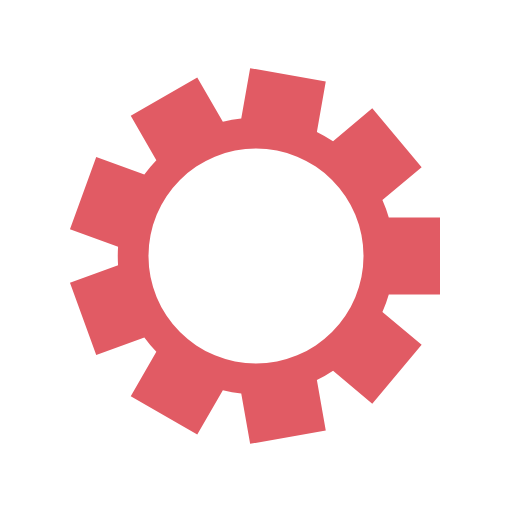
t = 0.00 s
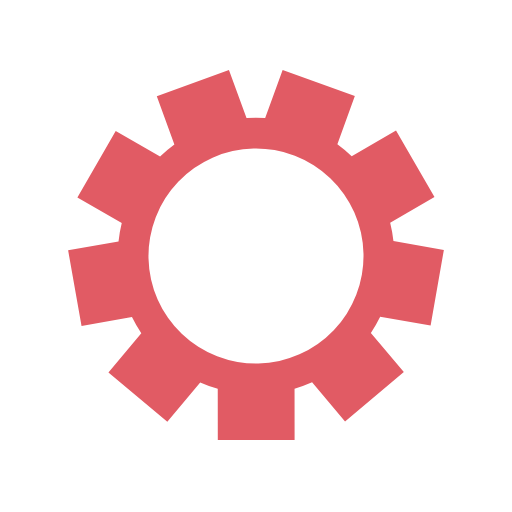
t = 0.07 s
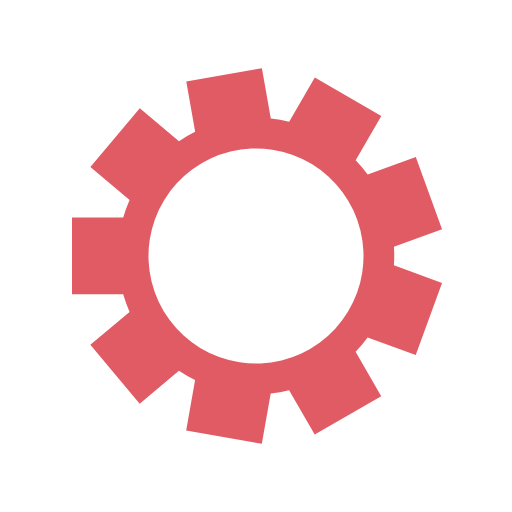
t = 0.14 s
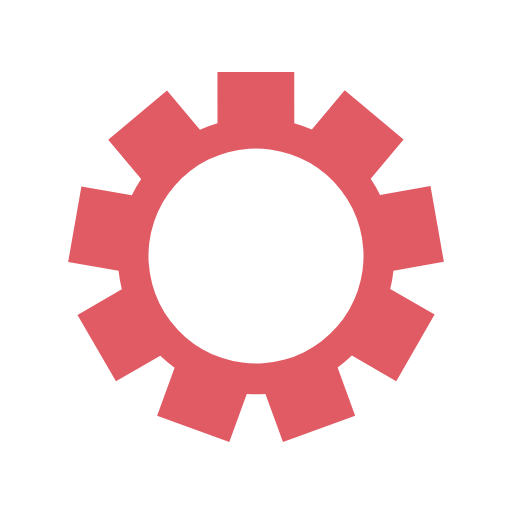
t = 0.21 s

The animated SVG that drew these frames (rendered in a browser with its animation timeline set to each time). Animation: 1 SMIL element (animateTransform=1); one cycle of 0.28 s, repeats indefinitely.

<?xml version="1.0" encoding="utf-8"?>
<svg xmlns="http://www.w3.org/2000/svg" xmlns:xlink="http://www.w3.org/1999/xlink" style="margin: auto; background: none; display: block; shape-rendering: auto;" width="114px" height="114px" viewBox="0 0 100 100" preserveAspectRatio="xMidYMid">
<g transform="translate(50 50)">
<g transform="rotate(22.7617)">
<animateTransform attributeName="transform" type="rotate" values="0;40" keyTimes="0;1" dur="0.2777777777777778s" repeatCount="indefinite"></animateTransform><path d="M25.937424698685874 -7.5 L35.937424698685874 -7.5 L35.937424698685874 7.5 L25.937424698685874 7.5 A27 27 0 0 1 24.690127131894293 10.926921900100563 L24.690127131894293 10.926921900100563 L32.350571563084074 17.354797996965956 L22.70875741778598 28.84546464375063 L15.0483129865962 22.417588546885238 A27 27 0 0 1 11.890044679891593 24.241015603934205 L11.890044679891593 24.241015603934205 L13.626526456560898 34.089093134056284 L-1.1455898386222214 36.69381579906024 L-2.8820716152915256 26.84573826893816 A27 27 0 0 1 -6.4735218209596415 26.212468697807907 L-6.4735218209596415 26.212468697807907 L-11.47352182095964 34.872722735652296 L-24.463902877726223 27.372722735652296 L-19.463902877726223 18.712468697807907 A27 27 0 0 1 -21.80805551660276 15.918816368837602 L-21.80805551660276 15.918816368837602 L-31.204981724461845 19.33901780209429 L-36.33528387434688 5.243628490305658 L-26.938357666487793 1.823427057048969 A27 27 0 0 1 -26.938357666487796 -1.8234270570489624 L-26.938357666487796 -1.8234270570489624 L-36.335283874346885 -5.243628490305649 L-31.20498172446185 -19.339017802094286 L-21.808055516602764 -15.918816368837598 A27 27 0 0 1 -19.46390287772624 -18.712468697807896 L-19.46390287772624 -18.712468697807896 L-24.463902877726248 -27.372722735652278 L-11.473521820959672 -34.87272273565228 L-6.473521820959665 -26.2124686978079 A27 27 0 0 1 -2.8820716152915318 -26.84573826893816 L-2.8820716152915318 -26.84573826893816 L-1.145589838622232 -36.69381579906024 L13.626526456560876 -34.0890931340563 L11.890044679891577 -24.241015603934216 A27 27 0 0 1 15.0483129865962 -22.417588546885238 L15.0483129865962 -22.417588546885238 L22.70875741778598 -28.84546464375063 L32.35057156308407 -17.354797996965974 L24.690127131894286 -10.926921900100579 A27 27 0 0 1 25.937424698685874 -7.5 M0 -21A21 21 0 1 0 0 21 A21 21 0 1 0 0 -21" fill="#e15b64"></path></g></g>
<!-- [ldio] generated by https://loading.io/ --></svg>